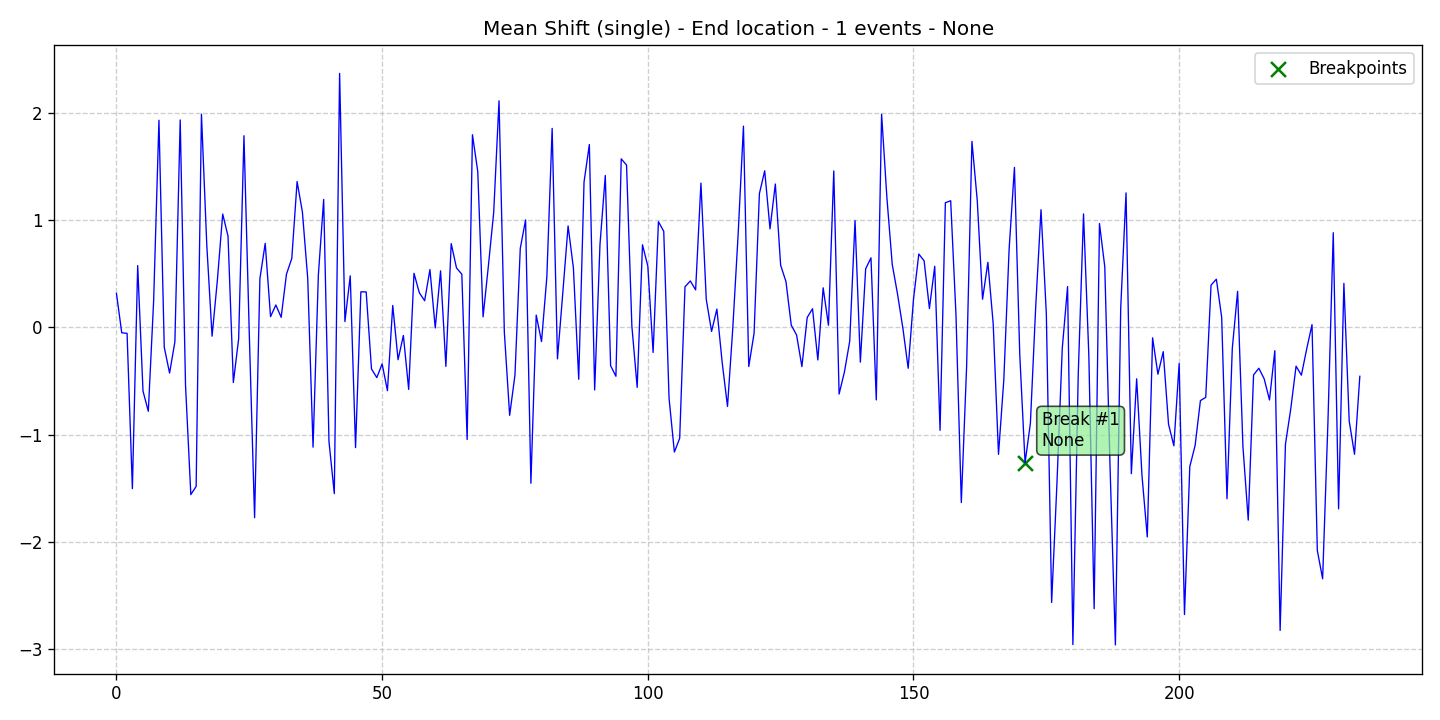

The table this chart was drawn from, first rows:
data, stationary, det_lin_up, det_lin_down, det_quad, det_cubic, det_exp, det_damped, stoc_trend, volatility, single_seas, multiple_seas, point_anom_single, point_anom_multi, collect_anom, context_anom, mean_shift, var_shift, trend_shift, date, is_break, is_anomaly, is_multi, location_beginning
0.3179, 0, 0, 0, 0, 0, 0, 0, 0, 0, 0, 0, 0, 0, 0, 0, 1, 0, 0, 2020-01-01, 0, 0, 0, 0
-0.05034, 0, 0, 0, 0, 0, 0, 0, 0, 0, 0, 0, 0, 0, 0, 0, 1, 0, 0, 2020-01-02, 0, 0, 0, 0
-0.05569, 0, 0, 0, 0, 0, 0, 0, 0, 0, 0, 0, 0, 0, 0, 0, 1, 0, 0, 2020-01-03, 0, 0, 0, 0
-1.504, 0, 0, 0, 0, 0, 0, 0, 0, 0, 0, 0, 0, 0, 0, 0, 1, 0, 0, 2020-01-04, 0, 0, 0, 0
0.5762, 0, 0, 0, 0, 0, 0, 0, 0, 0, 0, 0, 0, 0, 0, 0, 1, 0, 0, 2020-01-05, 0, 0, 0, 0
-0.5941, 0, 0, 0, 0, 0, 0, 0, 0, 0, 0, 0, 0, 0, 0, 0, 1, 0, 0, 2020-01-06, 0, 0, 0, 0
-0.7825, 0, 0, 0, 0, 0, 0, 0, 0, 0, 0, 0, 0, 0, 0, 0, 1, 0, 0, 2020-01-07, 0, 0, 0, 0
0.2459, 0, 0, 0, 0, 0, 0, 0, 0, 0, 0, 0, 0, 0, 0, 0, 1, 0, 0, 2020-01-08, 0, 0, 0, 0
1.932, 0, 0, 0, 0, 0, 0, 0, 0, 0, 0, 0, 0, 0, 0, 0, 1, 0, 0, 2020-01-09, 0, 0, 0, 0
-0.1855, 0, 0, 0, 0, 0, 0, 0, 0, 0, 0, 0, 0, 0, 0, 0, 1, 0, 0, 2020-01-10, 0, 0, 0, 0
-0.4259, 0, 0, 0, 0, 0, 0, 0, 0, 0, 0, 0, 0, 0, 0, 0, 1, 0, 0, 2020-01-11, 0, 0, 0, 0
-0.1347, 0, 0, 0, 0, 0, 0, 0, 0, 0, 0, 0, 0, 0, 0, 0, 1, 0, 0, 2020-01-12, 0, 0, 0, 0
1.935, 0, 0, 0, 0, 0, 0, 0, 0, 0, 0, 0, 0, 0, 0, 0, 1, 0, 0, 2020-01-13, 0, 0, 0, 0
-0.5378, 0, 0, 0, 0, 0, 0, 0, 0, 0, 0, 0, 0, 0, 0, 0, 1, 0, 0, 2020-01-14, 0, 0, 0, 0
-1.559, 0, 0, 0, 0, 0, 0, 0, 0, 0, 0, 0, 0, 0, 0, 0, 1, 0, 0, 2020-01-15, 0, 0, 0, 0
-1.483, 0, 0, 0, 0, 0, 0, 0, 0, 0, 0, 0, 0, 0, 0, 0, 1, 0, 0, 2020-01-16, 0, 0, 0, 0
1.988, 0, 0, 0, 0, 0, 0, 0, 0, 0, 0, 0, 0, 0, 0, 0, 1, 0, 0, 2020-01-17, 0, 0, 0, 0
0.7713, 0, 0, 0, 0, 0, 0, 0, 0, 0, 0, 0, 0, 0, 0, 0, 1, 0, 0, 2020-01-18, 0, 0, 0, 0
-0.0821, 0, 0, 0, 0, 0, 0, 0, 0, 0, 0, 0, 0, 0, 0, 0, 1, 0, 0, 2020-01-19, 0, 0, 0, 0
0.4429, 0, 0, 0, 0, 0, 0, 0, 0, 0, 0, 0, 0, 0, 0, 0, 1, 0, 0, 2020-01-20, 0, 0, 0, 0
1.057, 0, 0, 0, 0, 0, 0, 0, 0, 0, 0, 0, 0, 0, 0, 0, 1, 0, 0, 2020-01-21, 0, 0, 0, 0
0.8504, 0, 0, 0, 0, 0, 0, 0, 0, 0, 0, 0, 0, 0, 0, 0, 1, 0, 0, 2020-01-22, 0, 0, 0, 0
-0.5141, 0, 0, 0, 0, 0, 0, 0, 0, 0, 0, 0, 0, 0, 0, 0, 1, 0, 0, 2020-01-23, 0, 0, 0, 0
-0.1067, 0, 0, 0, 0, 0, 0, 0, 0, 0, 0, 0, 0, 0, 0, 0, 1, 0, 0, 2020-01-24, 0, 0, 0, 0
1.788, 0, 0, 0, 0, 0, 0, 0, 0, 0, 0, 0, 0, 0, 0, 0, 1, 0, 0, 2020-01-25, 0, 0, 0, 0
-0.05678, 0, 0, 0, 0, 0, 0, 0, 0, 0, 0, 0, 0, 0, 0, 0, 1, 0, 0, 2020-01-26, 0, 0, 0, 0
-1.775, 0, 0, 0, 0, 0, 0, 0, 0, 0, 0, 0, 0, 0, 0, 0, 1, 0, 0, 2020-01-27, 0, 0, 0, 0
0.4553, 0, 0, 0, 0, 0, 0, 0, 0, 0, 0, 0, 0, 0, 0, 0, 1, 0, 0, 2020-01-28, 0, 0, 0, 0
0.7836, 0, 0, 0, 0, 0, 0, 0, 0, 0, 0, 0, 0, 0, 0, 0, 1, 0, 0, 2020-01-29, 0, 0, 0, 0
0.09991, 0, 0, 0, 0, 0, 0, 0, 0, 0, 0, 0, 0, 0, 0, 0, 1, 0, 0, 2020-01-30, 0, 0, 0, 0
0.209, 0, 0, 0, 0, 0, 0, 0, 0, 0, 0, 0, 0, 0, 0, 0, 1, 0, 0, 2020-01-31, 0, 0, 0, 0
0.09401, 0, 0, 0, 0, 0, 0, 0, 0, 0, 0, 0, 0, 0, 0, 0, 1, 0, 0, 2020-02-01, 0, 0, 0, 0
0.4964, 0, 0, 0, 0, 0, 0, 0, 0, 0, 0, 0, 0, 0, 0, 0, 1, 0, 0, 2020-02-02, 0, 0, 0, 0
0.6429, 0, 0, 0, 0, 0, 0, 0, 0, 0, 0, 0, 0, 0, 0, 0, 1, 0, 0, 2020-02-03, 0, 0, 0, 0
1.36, 0, 0, 0, 0, 0, 0, 0, 0, 0, 0, 0, 0, 0, 0, 0, 1, 0, 0, 2020-02-04, 0, 0, 0, 0
1.075, 0, 0, 0, 0, 0, 0, 0, 0, 0, 0, 0, 0, 0, 0, 0, 1, 0, 0, 2020-02-05, 0, 0, 0, 0
0.4567, 0, 0, 0, 0, 0, 0, 0, 0, 0, 0, 0, 0, 0, 0, 0, 1, 0, 0, 2020-02-06, 0, 0, 0, 0
-1.117, 0, 0, 0, 0, 0, 0, 0, 0, 0, 0, 0, 0, 0, 0, 0, 1, 0, 0, 2020-02-07, 0, 0, 0, 0
0.4876, 0, 0, 0, 0, 0, 0, 0, 0, 0, 0, 0, 0, 0, 0, 0, 1, 0, 0, 2020-02-08, 0, 0, 0, 0
1.193, 0, 0, 0, 0, 0, 0, 0, 0, 0, 0, 0, 0, 0, 0, 0, 1, 0, 0, 2020-02-09, 0, 0, 0, 0
-1.064, 0, 0, 0, 0, 0, 0, 0, 0, 0, 0, 0, 0, 0, 0, 0, 1, 0, 0, 2020-02-10, 0, 0, 0, 0
-1.55, 0, 0, 0, 0, 0, 0, 0, 0, 0, 0, 0, 0, 0, 0, 0, 1, 0, 0, 2020-02-11, 0, 0, 0, 0
2.369, 0, 0, 0, 0, 0, 0, 0, 0, 0, 0, 0, 0, 0, 0, 0, 1, 0, 0, 2020-02-12, 0, 0, 0, 0
0.05429, 0, 0, 0, 0, 0, 0, 0, 0, 0, 0, 0, 0, 0, 0, 0, 1, 0, 0, 2020-02-13, 0, 0, 0, 0
0.4805, 0, 0, 0, 0, 0, 0, 0, 0, 0, 0, 0, 0, 0, 0, 0, 1, 0, 0, 2020-02-14, 0, 0, 0, 0
-1.121, 0, 0, 0, 0, 0, 0, 0, 0, 0, 0, 0, 0, 0, 0, 0, 1, 0, 0, 2020-02-15, 0, 0, 0, 0
0.332, 0, 0, 0, 0, 0, 0, 0, 0, 0, 0, 0, 0, 0, 0, 0, 1, 0, 0, 2020-02-16, 0, 0, 0, 0
0.3307, 0, 0, 0, 0, 0, 0, 0, 0, 0, 0, 0, 0, 0, 0, 0, 1, 0, 0, 2020-02-17, 0, 0, 0, 0
-0.3874, 0, 0, 0, 0, 0, 0, 0, 0, 0, 0, 0, 0, 0, 0, 0, 1, 0, 0, 2020-02-18, 0, 0, 0, 0
-0.4683, 0, 0, 0, 0, 0, 0, 0, 0, 0, 0, 0, 0, 0, 0, 0, 1, 0, 0, 2020-02-19, 0, 0, 0, 0
-0.3404, 0, 0, 0, 0, 0, 0, 0, 0, 0, 0, 0, 0, 0, 0, 0, 1, 0, 0, 2020-02-20, 0, 0, 0, 0
-0.5902, 0, 0, 0, 0, 0, 0, 0, 0, 0, 0, 0, 0, 0, 0, 0, 1, 0, 0, 2020-02-21, 0, 0, 0, 0
0.2044, 0, 0, 0, 0, 0, 0, 0, 0, 0, 0, 0, 0, 0, 0, 0, 1, 0, 0, 2020-02-22, 0, 0, 0, 0
-0.3012, 0, 0, 0, 0, 0, 0, 0, 0, 0, 0, 0, 0, 0, 0, 0, 1, 0, 0, 2020-02-23, 0, 0, 0, 0
-0.07533, 0, 0, 0, 0, 0, 0, 0, 0, 0, 0, 0, 0, 0, 0, 0, 1, 0, 0, 2020-02-24, 0, 0, 0, 0
-0.5783, 0, 0, 0, 0, 0, 0, 0, 0, 0, 0, 0, 0, 0, 0, 0, 1, 0, 0, 2020-02-25, 0, 0, 0, 0
0.5047, 0, 0, 0, 0, 0, 0, 0, 0, 0, 0, 0, 0, 0, 0, 0, 1, 0, 0, 2020-02-26, 0, 0, 0, 0
0.3234, 0, 0, 0, 0, 0, 0, 0, 0, 0, 0, 0, 0, 0, 0, 0, 1, 0, 0, 2020-02-27, 0, 0, 0, 0
0.2487, 0, 0, 0, 0, 0, 0, 0, 0, 0, 0, 0, 0, 0, 0, 0, 1, 0, 0, 2020-02-28, 0, 0, 0, 0
0.5394, 0, 0, 0, 0, 0, 0, 0, 0, 0, 0, 0, 0, 0, 0, 0, 1, 0, 0, 2020-02-29, 0, 0, 0, 0
... 175 more rows
